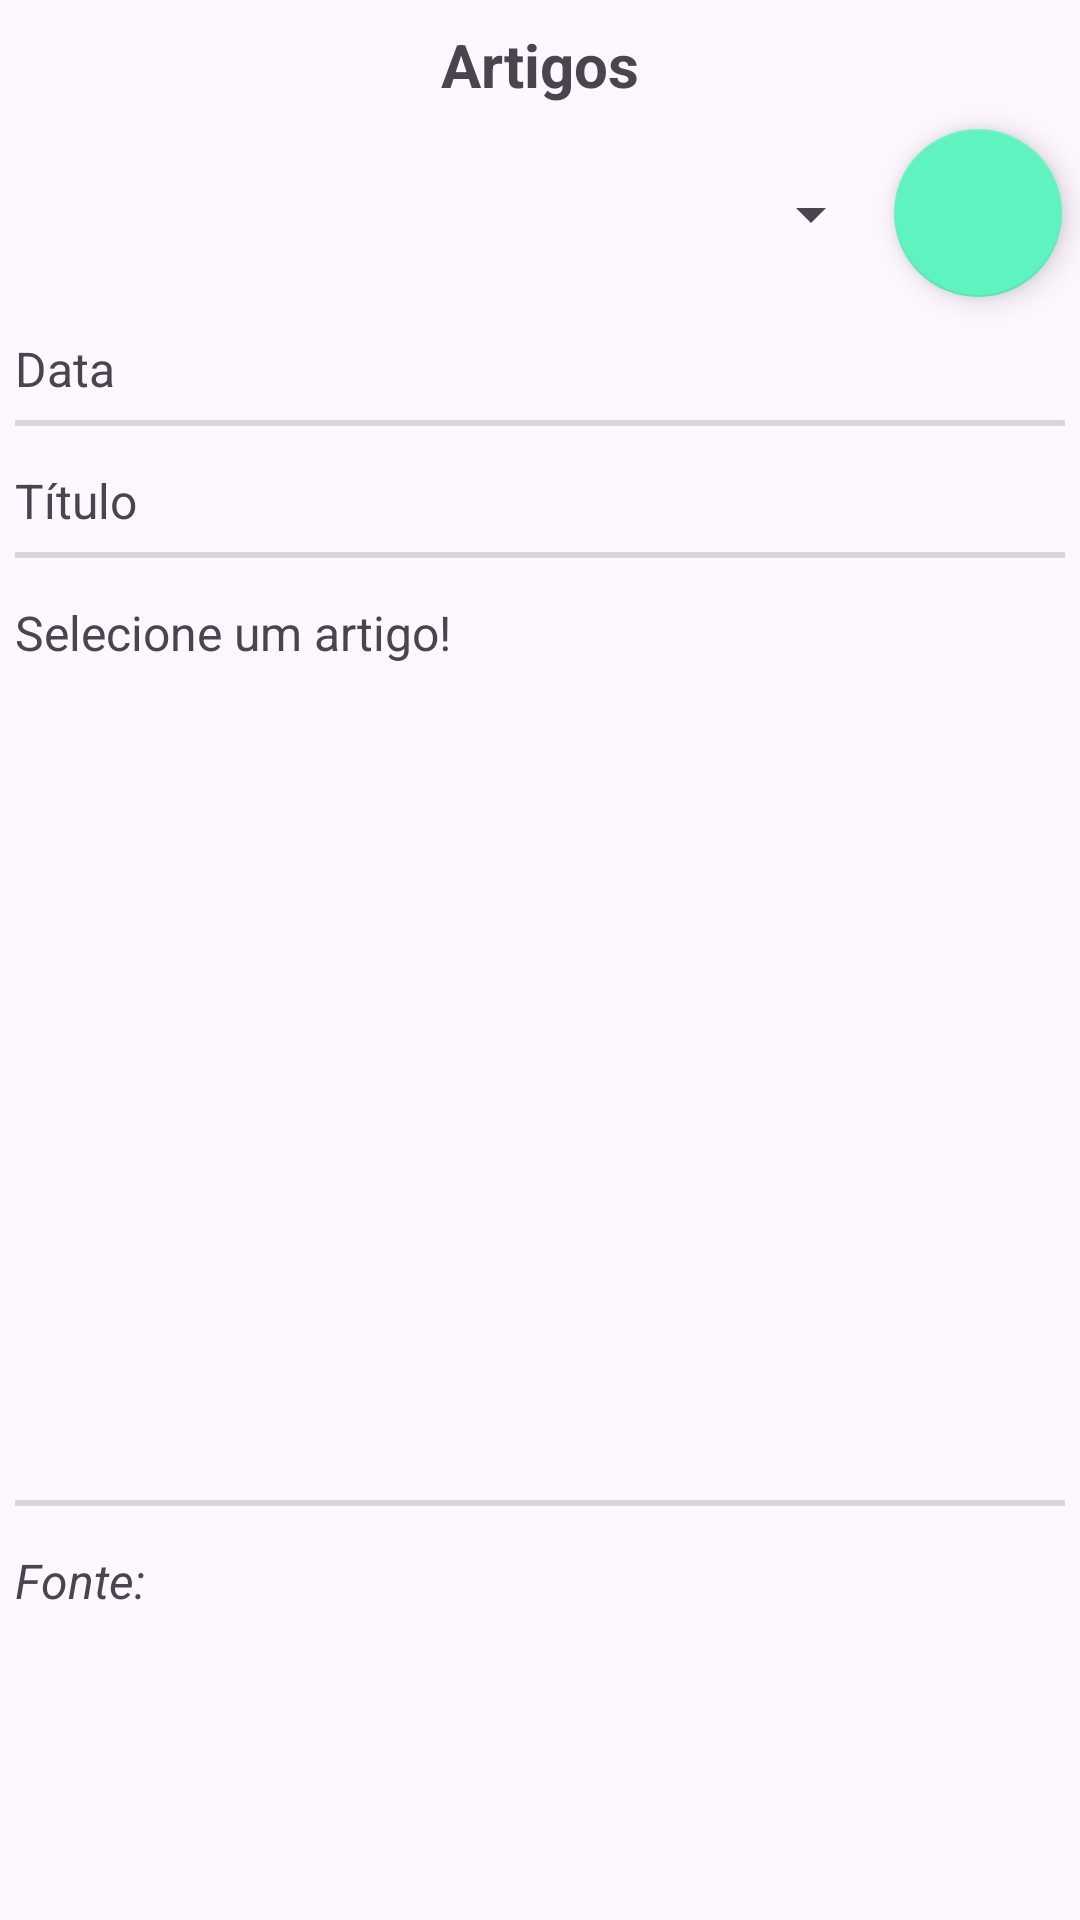

Here is an Android app screen rendered from its layout file. Give the layout XML and the strings, colors and styles it references.
<!-- AndroidManifest.xml: application theme Theme.SaudeMentalApp -->
<!-- res/layout/fragment_artigo_view.xml -->
<?xml version="1.0" encoding="utf-8"?>
<androidx.constraintlayout.widget.ConstraintLayout xmlns:android="http://schemas.android.com/apk/res/android"
    xmlns:app="http://schemas.android.com/apk/res-auto"
    xmlns:tools="http://schemas.android.com/tools"
    android:id="@+id/fragmentArtigoView"
    android:layout_width="match_parent"
    android:layout_height="match_parent"
    tools:context=".ui.user.ArtigoViewFragment" >

    <TextView
        android:id="@+id/textView4"
        android:layout_width="wrap_content"
        android:layout_height="wrap_content"
        android:layout_marginTop="8dp"
        android:text="@string/artigos"
        android:textSize="20sp"
        android:textStyle="bold"
        app:layout_constraintEnd_toEndOf="parent"
        app:layout_constraintStart_toStartOf="parent"
        app:layout_constraintTop_toTopOf="parent" />

    <Spinner
        android:id="@+id/spViewArticles"
        android:layout_width="275dp"
        android:layout_height="49dp"
        android:layout_marginTop="12dp"
        app:layout_constraintEnd_toEndOf="parent"
        app:layout_constraintHorizontal_bias="0.227"
        app:layout_constraintStart_toStartOf="parent"
        app:layout_constraintTop_toBottomOf="@+id/textView4" />

    <TextView
        android:id="@+id/tvDataPost"
        android:layout_width="350dp"
        android:layout_height="28dp"
        android:layout_marginTop="16dp"
        android:text="@string/data"
        android:textSize="16sp"
        app:layout_constraintEnd_toEndOf="parent"
        app:layout_constraintStart_toStartOf="parent"
        app:layout_constraintTop_toBottomOf="@+id/spViewArticles"
        tools:ignore="TextSizeCheck" />

    <View
        android:layout_width="350dp"
        android:layout_height="2dp"
        android:background="#66A1A1A1"
        app:layout_constraintEnd_toEndOf="parent"
        app:layout_constraintStart_toStartOf="parent"
        app:layout_constraintTop_toBottomOf="@+id/tvTituloArticle" />

    <View
        android:layout_width="350dp"
        android:layout_height="2dp"
        android:background="#66A1A1A1"
        app:layout_constraintEnd_toEndOf="parent"
        app:layout_constraintStart_toStartOf="parent"
        app:layout_constraintTop_toBottomOf="@+id/tvDataPost" />
    <View
        android:layout_width="350dp"
        android:layout_height="2dp"
        android:background="#66A1A1A1"
        app:layout_constraintEnd_toEndOf="parent"
        app:layout_constraintStart_toStartOf="parent"
        app:layout_constraintTop_toBottomOf="@+id/tvConteudoView" />

    <com.google.android.material.floatingactionbutton.FloatingActionButton
        android:id="@+id/btnSearchViewArticle"
        android:layout_width="wrap_content"
        android:layout_height="wrap_content"
        android:layout_marginTop="8dp"
        android:clickable="true"
        android:contentDescription="@string/actionButton"
        android:src="@drawable/ic_search"
        app:layout_constraintEnd_toEndOf="parent"
        app:layout_constraintHorizontal_bias="0.387"
        app:layout_constraintStart_toEndOf="@+id/spViewArticles"
        app:layout_constraintTop_toBottomOf="@+id/textView4" />

    <TextView
        android:id="@+id/tvTituloArticle"
        android:layout_width="350dp"
        android:layout_height="28dp"
        android:layout_marginTop="16dp"
        android:text="@string/titulo"
        android:textAllCaps="false"
        android:textSize="16sp"
        app:layout_constraintEnd_toEndOf="parent"
        app:layout_constraintStart_toStartOf="parent"
        app:layout_constraintTop_toBottomOf="@+id/tvDataPost"
        tools:ignore="TextSizeCheck" />

    <TextView
        android:id="@+id/tvConteudoView"
        android:layout_width="350dp"
        android:layout_height="300dp"
        android:layout_marginTop="16dp"
        android:text="@string/set_conteudo"
        android:textSize="16sp"
        app:layout_constraintEnd_toEndOf="parent"
        app:layout_constraintStart_toStartOf="parent"
        app:layout_constraintTop_toBottomOf="@+id/tvTituloArticle" />

    <TextView
        android:id="@+id/tvFonte"
        android:layout_width="350dp"
        android:layout_height="48dp"
        android:layout_marginTop="16dp"
        android:text="@string/fonte"
        android:textSize="16sp"
        android:textStyle="italic"
        app:layout_constraintEnd_toEndOf="parent"
        app:layout_constraintStart_toStartOf="parent"
        app:layout_constraintTop_toBottomOf="@+id/tvConteudoView" />
</androidx.constraintlayout.widget.ConstraintLayout>
<!-- resources referenced by this layout -->
<resources>
  <string name="actionButton">action</string>
  <string name="artigos">Artigos</string>
  <string name="data">Data</string>
  <string name="fonte">Fonte: </string>
  <string name="set_conteudo">Selecione um artigo!</string>
  <string name="titulo">Título</string>
  <style name="Theme.SaudeMentalApp" parent="Base.Theme.SaudeMentalApp" />
  <style name="Base.Theme.SaudeMentalApp" parent="Theme.Material3.DayNight">
          
          
          <item name="colorPrimary">#8BFFB5</item>
          <item name="colorSecondary">#FF5EF3BF</item>
          <item name="android:statusBarColor">?attr/colorPrimaryVariant</item>
          <item name="actionBarTheme">@style/ThemeOverlay.MaterialComponents.Dark.ActionBar</item>
          <item name="actionBarPopupTheme">@style/ThemeOverlay.MaterialComponents.Light</item>
          <item name="actionBarStyle">@style/Widget.MaterialComponents.Light.ActionBar.Solid</item>
          <item name="floatingActionButtonStyle">@style/Widget.MaterialComponents.FloatingActionButton</item>
          
          <item name="android:windowActivityTransitions">true</item>
      </style>
</resources>
